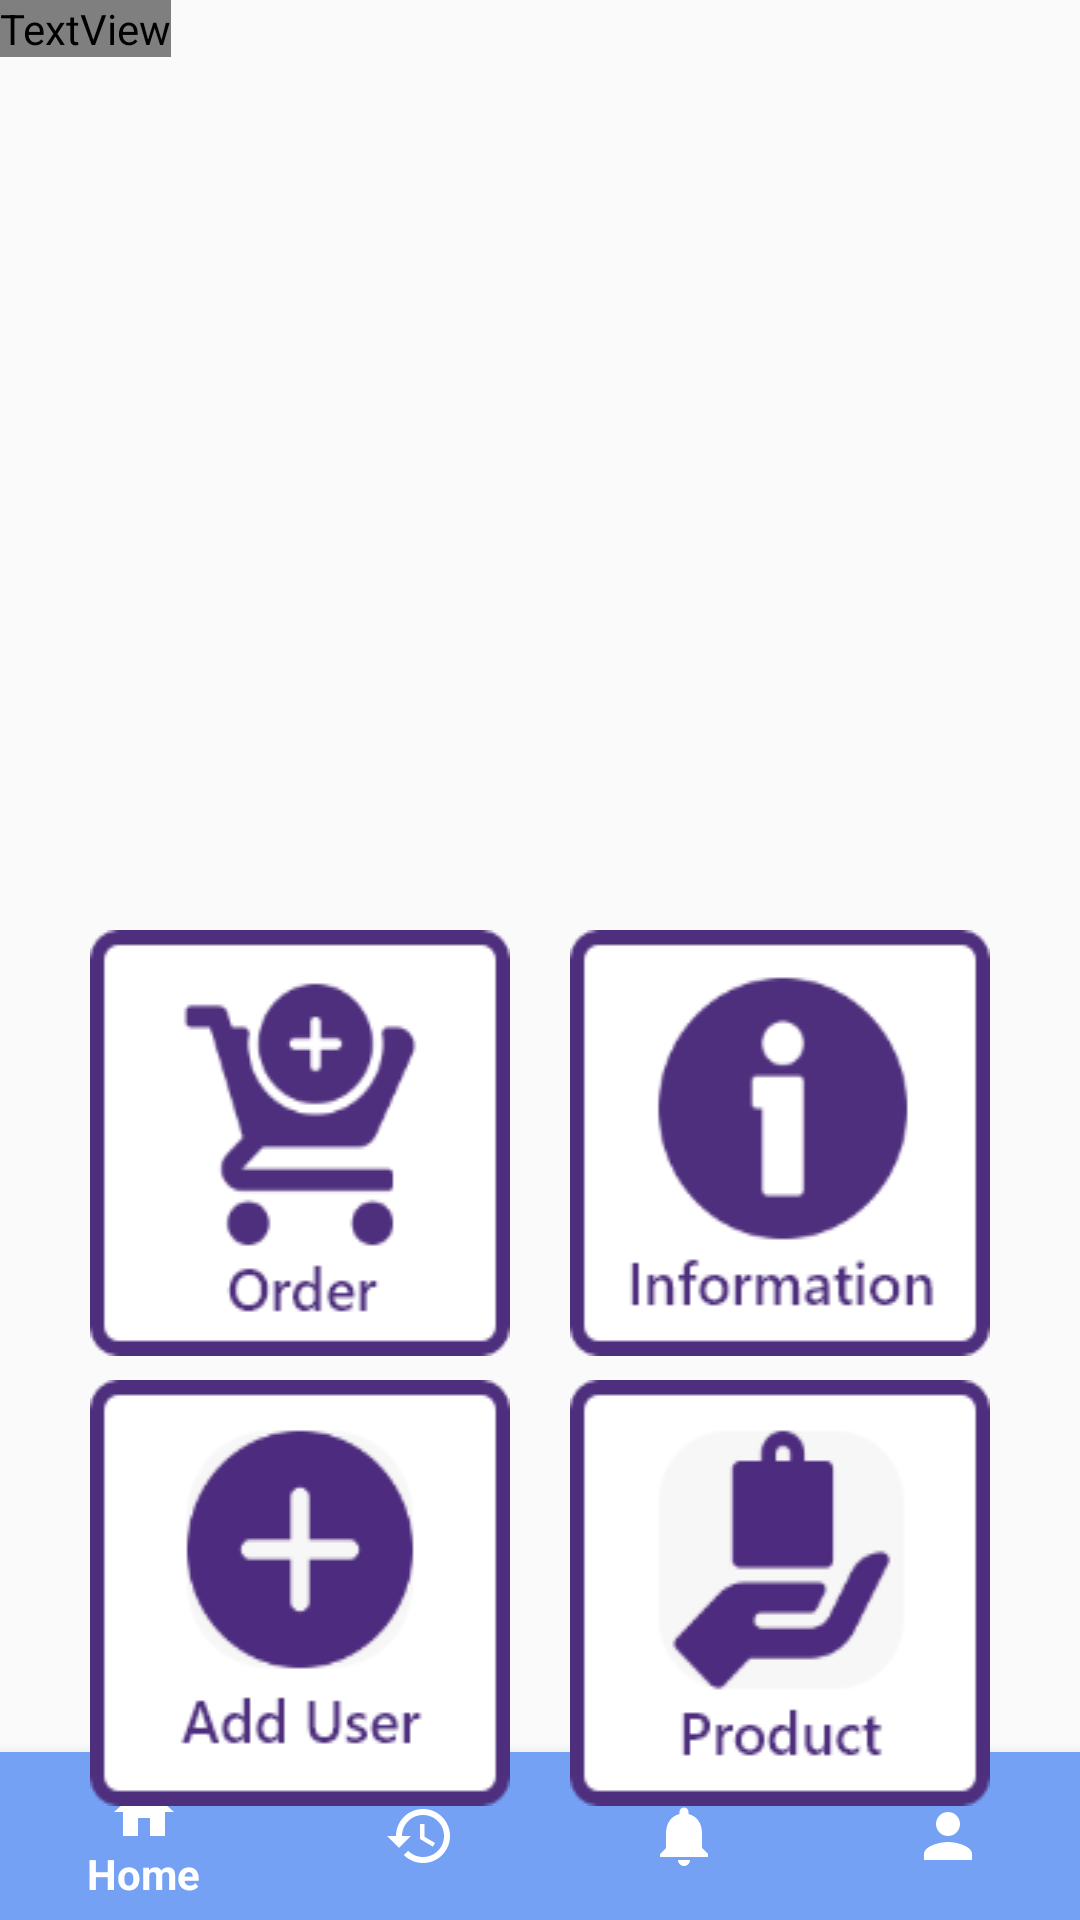

Write the Android layout XML for this screen, with the resource values it uses.
<!-- AndroidManifest.xml: application theme AppTheme -->
<!-- res/layout/activity_home_menu.xml -->
<?xml version="1.0" encoding="utf-8"?>
<RelativeLayout xmlns:android="http://schemas.android.com/apk/res/android"
    xmlns:app="http://schemas.android.com/apk/res-auto"
    xmlns:tools="http://schemas.android.com/tools"
    android:layout_width="match_parent"
    android:layout_height="match_parent"
    tools:context=".splash.MainActivity"
    android:layout_alignParentLeft="true">

    <include layout="@layout/main_bottom"/>
    <LinearLayout
        android:layout_width="match_parent"
        android:layout_height="350dp"
        android:orientation="horizontal"
        android:background="@drawable/recmaincolor">

    </LinearLayout>

    <LinearLayout
        android:layout_width="match_parent"
        android:layout_height="wrap_content"
        android:orientation="horizontal">
        <TextView
            android:layout_width="wrap_content"
            android:layout_height="wrap_content"
            android:text="GaoL"
            android:fontFamily="@drawable"/>
    </LinearLayout>
    <LinearLayout
        android:layout_width="match_parent"
        android:layout_height="100dp"
        android:orientation="horizontal"
        android:layout_marginTop="150dp"
        >
        <ImageView
            android:layout_width="wrap_content"
            android:layout_height="60dp"
            android:src="@drawable/text_panjang"
            />
    </LinearLayout>


    <LinearLayout
        android:layout_width="match_parent"
        android:layout_height="wrap_content"
        android:layout_weight="1"
        android:orientation="horizontal"
        android:layout_marginTop="300dp"
        android:layout_marginRight="10dp"
        android:layout_marginLeft="10dp"
        android:padding="10dp">
        <Button
            android:id="@+id/btn_order"
            android:layout_width="@dimen/menu_width"
            android:layout_height="wrap_content"
            android:layout_weight="1"
            android:background="@drawable/icon"
            android:layout_gravity="center_horizontal"
            android:layout_marginHorizontal="10dp"/>

        <Button
            android:id="@+id/btn_information"
            android:layout_width="@dimen/menu_width"
            android:layout_height="wrap_content"
            android:layout_weight="1"
            android:background="@drawable/iconn"
            android:layout_gravity="center"
            android:layout_marginHorizontal="10dp"/>

    </LinearLayout>

    <LinearLayout
        android:layout_width="match_parent"
        android:layout_height="wrap_content"
        android:layout_weight="1"
        android:orientation="horizontal"
        android:layout_marginTop="450dp"
        android:layout_marginRight="10dp"
        android:layout_marginLeft="10dp"
        android:padding="10dp">

        <Button
            android:id="@+id/btn_add_user"
            android:layout_width="@dimen/menu_width"
            android:layout_height="wrap_content"
            android:layout_weight="1"
            android:background="@drawable/add"
            android:layout_gravity="center_horizontal"
            android:layout_marginHorizontal="10dp"/>

        <Button
            android:id="@+id/btn_product"
            android:layout_width="@dimen/menu_width"
            android:layout_height="wrap_content"
            android:layout_weight="1"
            android:background="@drawable/product"
            android:layout_gravity="center"
            android:layout_marginHorizontal="10dp"/>

    </LinearLayout>


</RelativeLayout>
<!-- res/layout/main_bottom.xml (included above) -->
<?xml version="1.0" encoding="utf-8"?>
<androidx.constraintlayout.widget.ConstraintLayout
    xmlns:android="http://schemas.android.com/apk/res/android"
    xmlns:app="http://schemas.android.com/apk/res-auto"
    xmlns:tools="http://schemas.android.com/tools"
    android:layout_width="match_parent"
    android:layout_height="match_parent"
    tools:context=".MainBottom">

    <FrameLayout
        android:layout_width="match_parent"
        android:layout_height="match_parent"
        android:id="@+id/container"
        >
        <com.google.android.material.bottomnavigation.BottomNavigationView
            android:id="@+id/bottom_navigation"
            android:layout_width="match_parent"
            android:layout_height="wrap_content"
            android:layout_gravity="bottom"
            android:background="@color/colorPrimary"
            app:itemIconTint="@color/white"
            app:itemTextColor="@color/white"
            app:menu="@menu/bottom_navigation_menu"
             />

    </FrameLayout>



</androidx.constraintlayout.widget.ConstraintLayout>
<!-- resources referenced by this layout -->
<resources>
  <color name="colorPrimary">#75a1f5</color>
  <color name="white">#FFFFFF</color>
  <dimen name="menu_width">30dp</dimen>
  <!-- drawable add: png bitmap (drawable, 6270 bytes) -->
  <!-- drawable icon: png bitmap (drawable, 6281 bytes) -->
  <!-- drawable iconn: png bitmap (drawable, 5249 bytes) -->
  <!-- drawable product: png bitmap (drawable, 6099 bytes) -->
  <style name="AppTheme" parent="Theme.AppCompat.Light.NoActionBar">
          
          <item name="colorPrimary">#75A1F5</item>
          <item name="colorPrimaryDark">#105786</item>
          <item name="colorAccent">#89CCC2</item>
      </style>
</resources>
